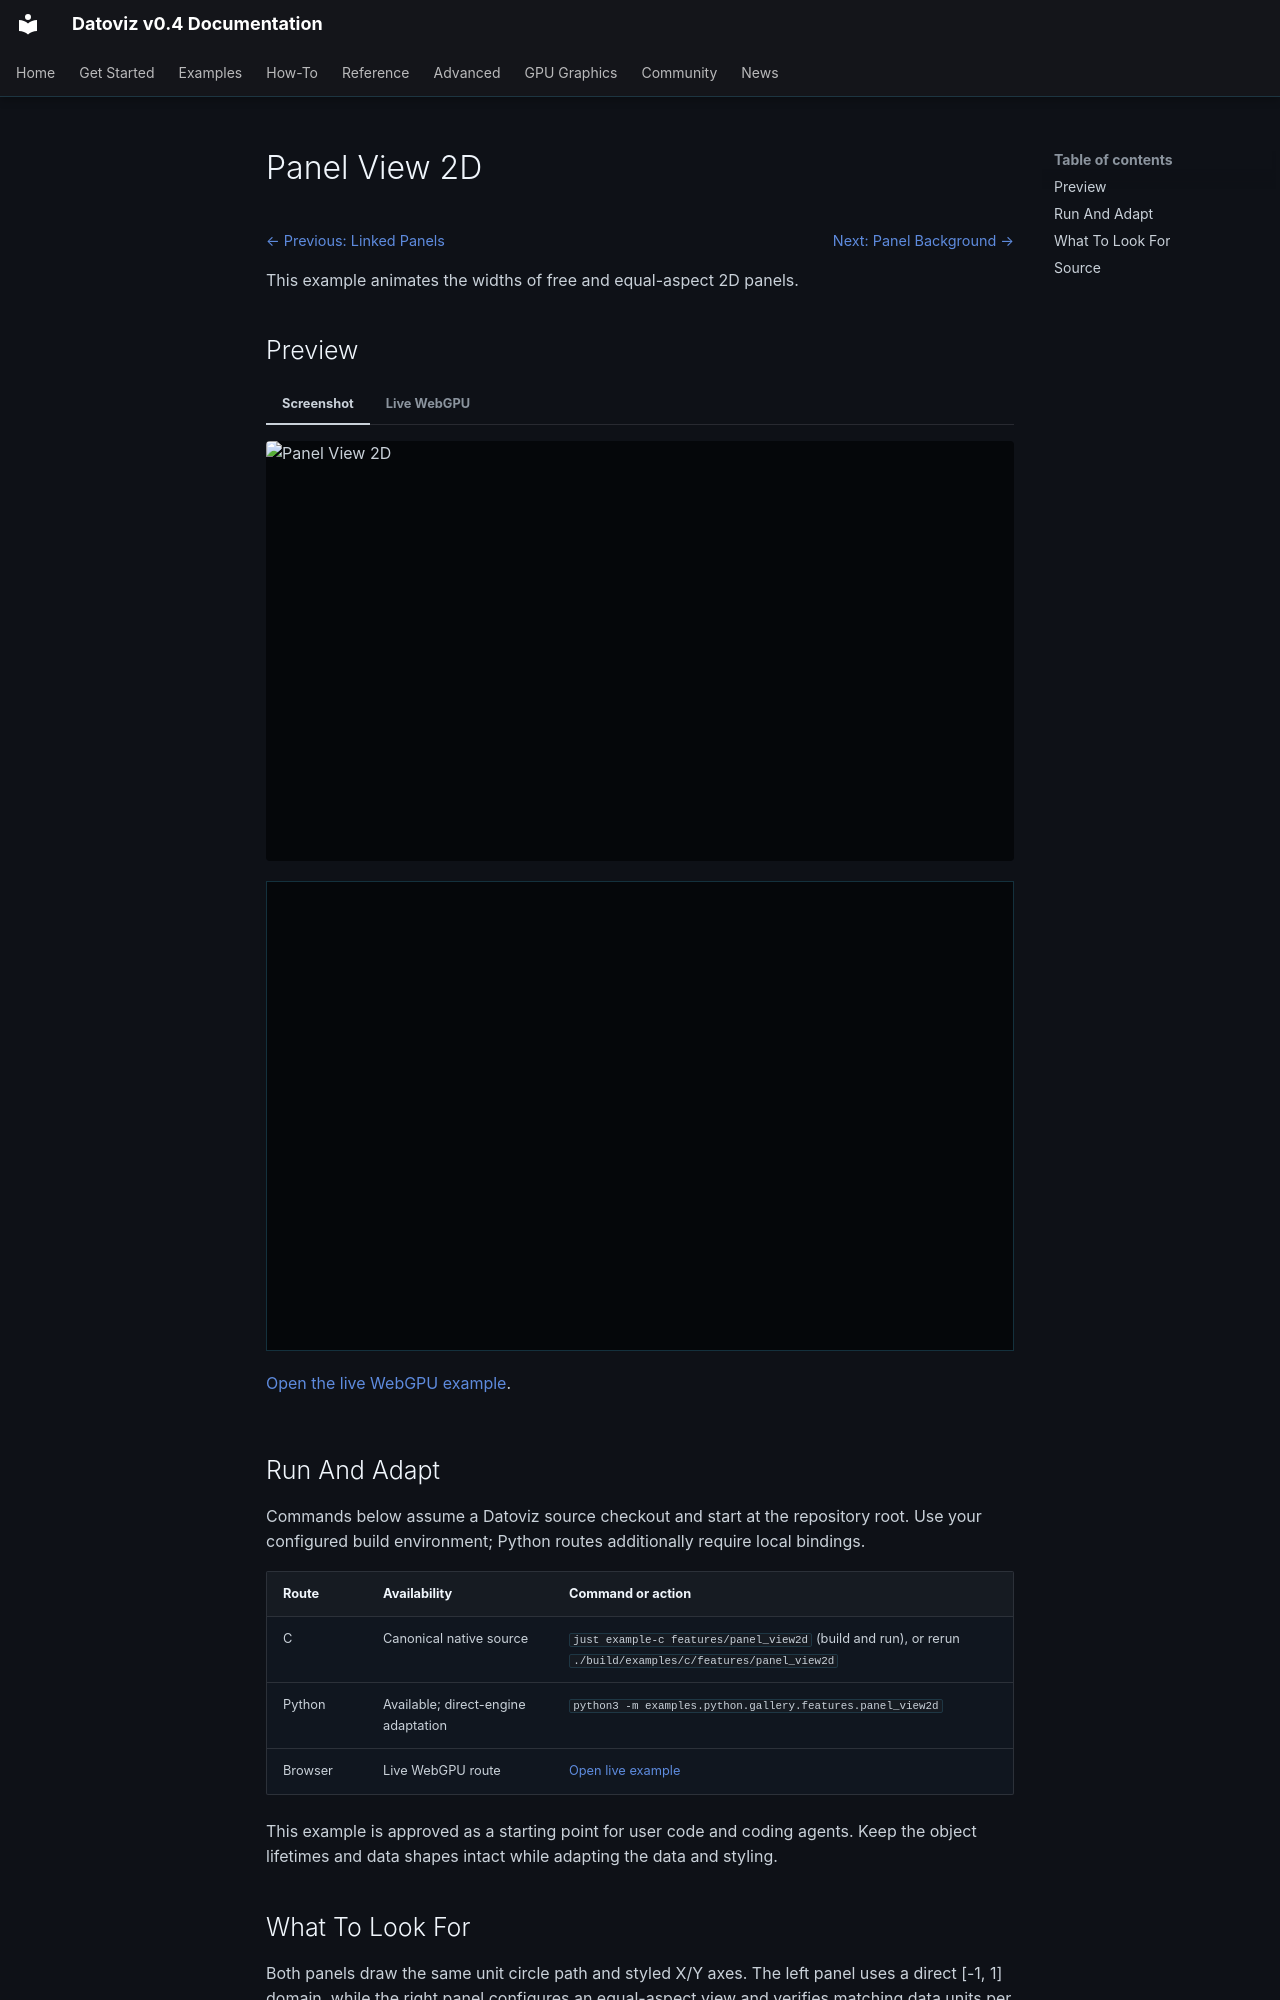

repository: datoviz/datoviz · page: examples/features/panel-view2d/index.html · generator: mkdocs

# Panel View 2D

<!-- WARNING: generated by tools/build_gallery.py from examples/c/MANIFEST.yaml -->

<nav class="dvz-example-nav dvz-example-nav--top" aria-label="Example navigation">
<div class="dvz-example-nav__siblings">
<span class="dvz-example-nav__previous"><a href="../panel-linked/">← Previous: Linked Panels</a></span>
<span class="dvz-example-nav__next"><a href="../panel-background/">Next: Panel Background →</a></span>
</div>
</nav>

This example animates the widths of free and equal-aspect 2D panels.

## Preview

=== "Screenshot"

    <div class="dvz-gallery-media dvz-gallery-media--video" data-gallery-lazy="video">
      <img class="dvz-gallery-poster" src="../../../assets/gallery/v0.4/features/features_panel_view2d.poster.webp" alt="Panel View 2D" loading="lazy">
      <video class="dvz-gallery-video" muted loop playsinline preload="none"
             poster="../../../assets/gallery/v0.4/features/features_panel_view2d.poster.webp" aria-label="Panel View 2D preview">
        <source data-src="../../../assets/gallery/v0.4/features/features_panel_view2d.mp4" type="video/mp4">
      </video>
    </div>

=== "Live WebGPU"

    <div class="dvz-webgpu-live" markdown="1">
    <iframe src="../../webgpu/live.html?id=features_panel_view2d" title="Panel View 2D WebGPU live example" loading="lazy" allow="fullscreen; webgpu"></iframe>
    </div>

    <a href="../../webgpu/live.html?id=features_panel_view2d">Open the live WebGPU example</a>.

## Run And Adapt

Commands below assume a Datoviz source checkout and start at the repository root.
Use your configured build environment; Python routes additionally require local bindings.

| Route | Availability | Command or action |
| --- | --- | --- |
| C | Canonical native source | `just example-c features/panel_view2d` (build and run), or rerun `./build/examples/c/features/panel_view2d` |
| Python | Available; direct-engine adaptation | `python3 -m examples.python.gallery.features.panel_view2d` |
| Browser | Live WebGPU route | <a href="../../webgpu/live.html?id=features_panel_view2d">Open live example</a> |

This example is approved as a starting point for user code and coding agents. Keep the
object lifetimes and data shapes intact while adapting the data and styling.

## What To Look For

Both panels draw the same unit circle path and styled X/Y axes. The left panel uses a direct [-1, 1] domain, while the right panel configures an equal-aspect view and verifies matching data units per pixel in X and Y. Compare the circle shape and grid spacing; equal aspect is essential when distance, angle, or shape should not be visually distorted. During live playback, the left circle stretches with its panel while the right circle remains circular and its visible data extent changes.
